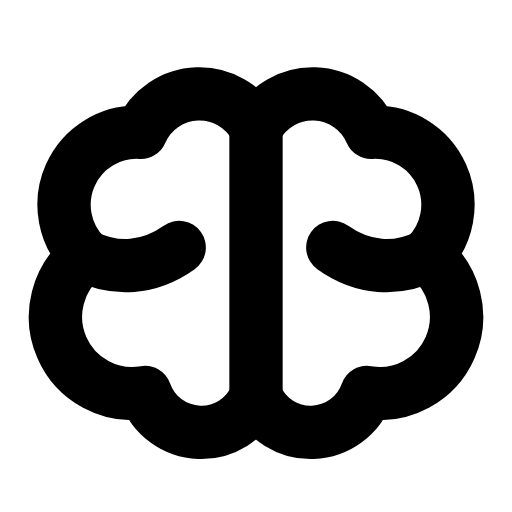
t = 0.00 s
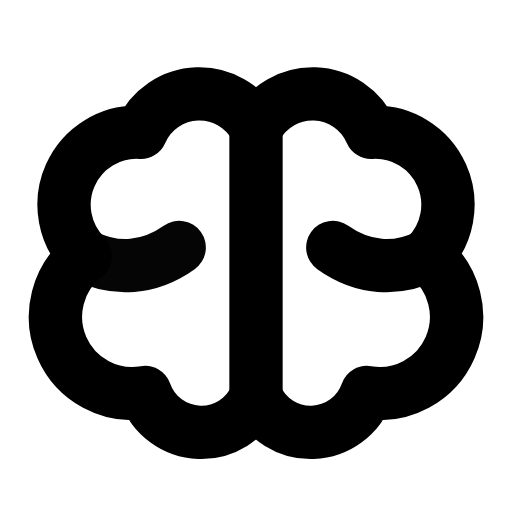
t = 0.29 s
t = 0.57 s: frame unchanged from t = 0.00 s, image omitted
t = 0.83 s: frame unchanged from t = 0.00 s, image omitted
t = 1.15 s: frame unchanged from t = 0.00 s, image omitted
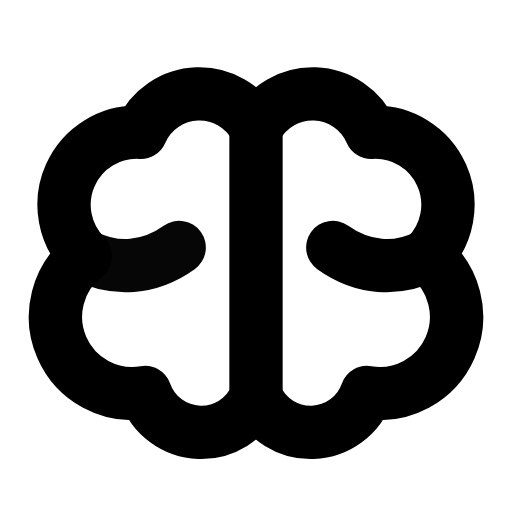
t = 1.42 s

The animated SVG that drew these frames (rendered in a browser with its animation timeline set to each time). Animation: 2 SMIL elements (animate=2); one cycle of 1.70 s, repeats indefinitely.

<svg xmlns="http://www.w3.org/2000/svg" width="24" height="24" viewBox="0 0 24 24" fill="none"><path stroke="currentColor" stroke-width="2.5" stroke-linecap="round" stroke-linejoin="round" fill="none" d="M12 6A3 3 0 0 0 6.6 6.2A3.4 3.4 0 0 0 4 12A3.6 3.6 0 0 0 6.8 18.4A2.8 2.8 0 0 0 12 18.6A2.8 2.8 0 0 0 17.2 18.4A3.6 3.6 0 0 0 20 12A3.4 3.4 0 0 0 17.4 6.2A3 3 0 0 0 12 6Z"></path><line stroke="currentColor" stroke-width="2.5" stroke-linecap="round" stroke-linejoin="round" fill="none" x1="12" y1="6.3" x2="12" y2="18.4"></line><path stroke="currentColor" stroke-width="2.5" stroke-linecap="round" stroke-linejoin="round" fill="none" d="M4 12C5.4 12.7 7 12.6 8.4 11.6"><animate attributeName="opacity" values="1;1;0.25;1;1;1;1;0.25;1;1;1" keyTimes="0;0.0675;0.135;0.2025;0.45;0.6;0.765;0.81;0.855;0.9;1" dur="1.7s" repeatCount="indefinite" calcMode="spline" keySplines="0.16 1 0.3 1;0.16 1 0.3 1;0.16 1 0.3 1;0.16 1 0.3 1;0.16 1 0.3 1;0.16 1 0.3 1;0.16 1 0.3 1;0.16 1 0.3 1;0.16 1 0.3 1;0.16 1 0.3 1"/></path><path stroke="currentColor" stroke-width="2.5" stroke-linecap="round" stroke-linejoin="round" fill="none" d="M20 12C18.6 12.7 17 12.6 15.6 11.6"><animate attributeName="opacity" values="1;1;0.25;1;1;1;1;0.25;1;1;1" keyTimes="0;0.2025;0.27;0.3375;0.45;0.6;0.675;0.72;0.765;0.9;1" dur="1.7s" repeatCount="indefinite" calcMode="spline" keySplines="0.16 1 0.3 1;0.16 1 0.3 1;0.16 1 0.3 1;0.16 1 0.3 1;0.16 1 0.3 1;0.16 1 0.3 1;0.16 1 0.3 1;0.16 1 0.3 1;0.16 1 0.3 1;0.16 1 0.3 1"/></path></svg>
